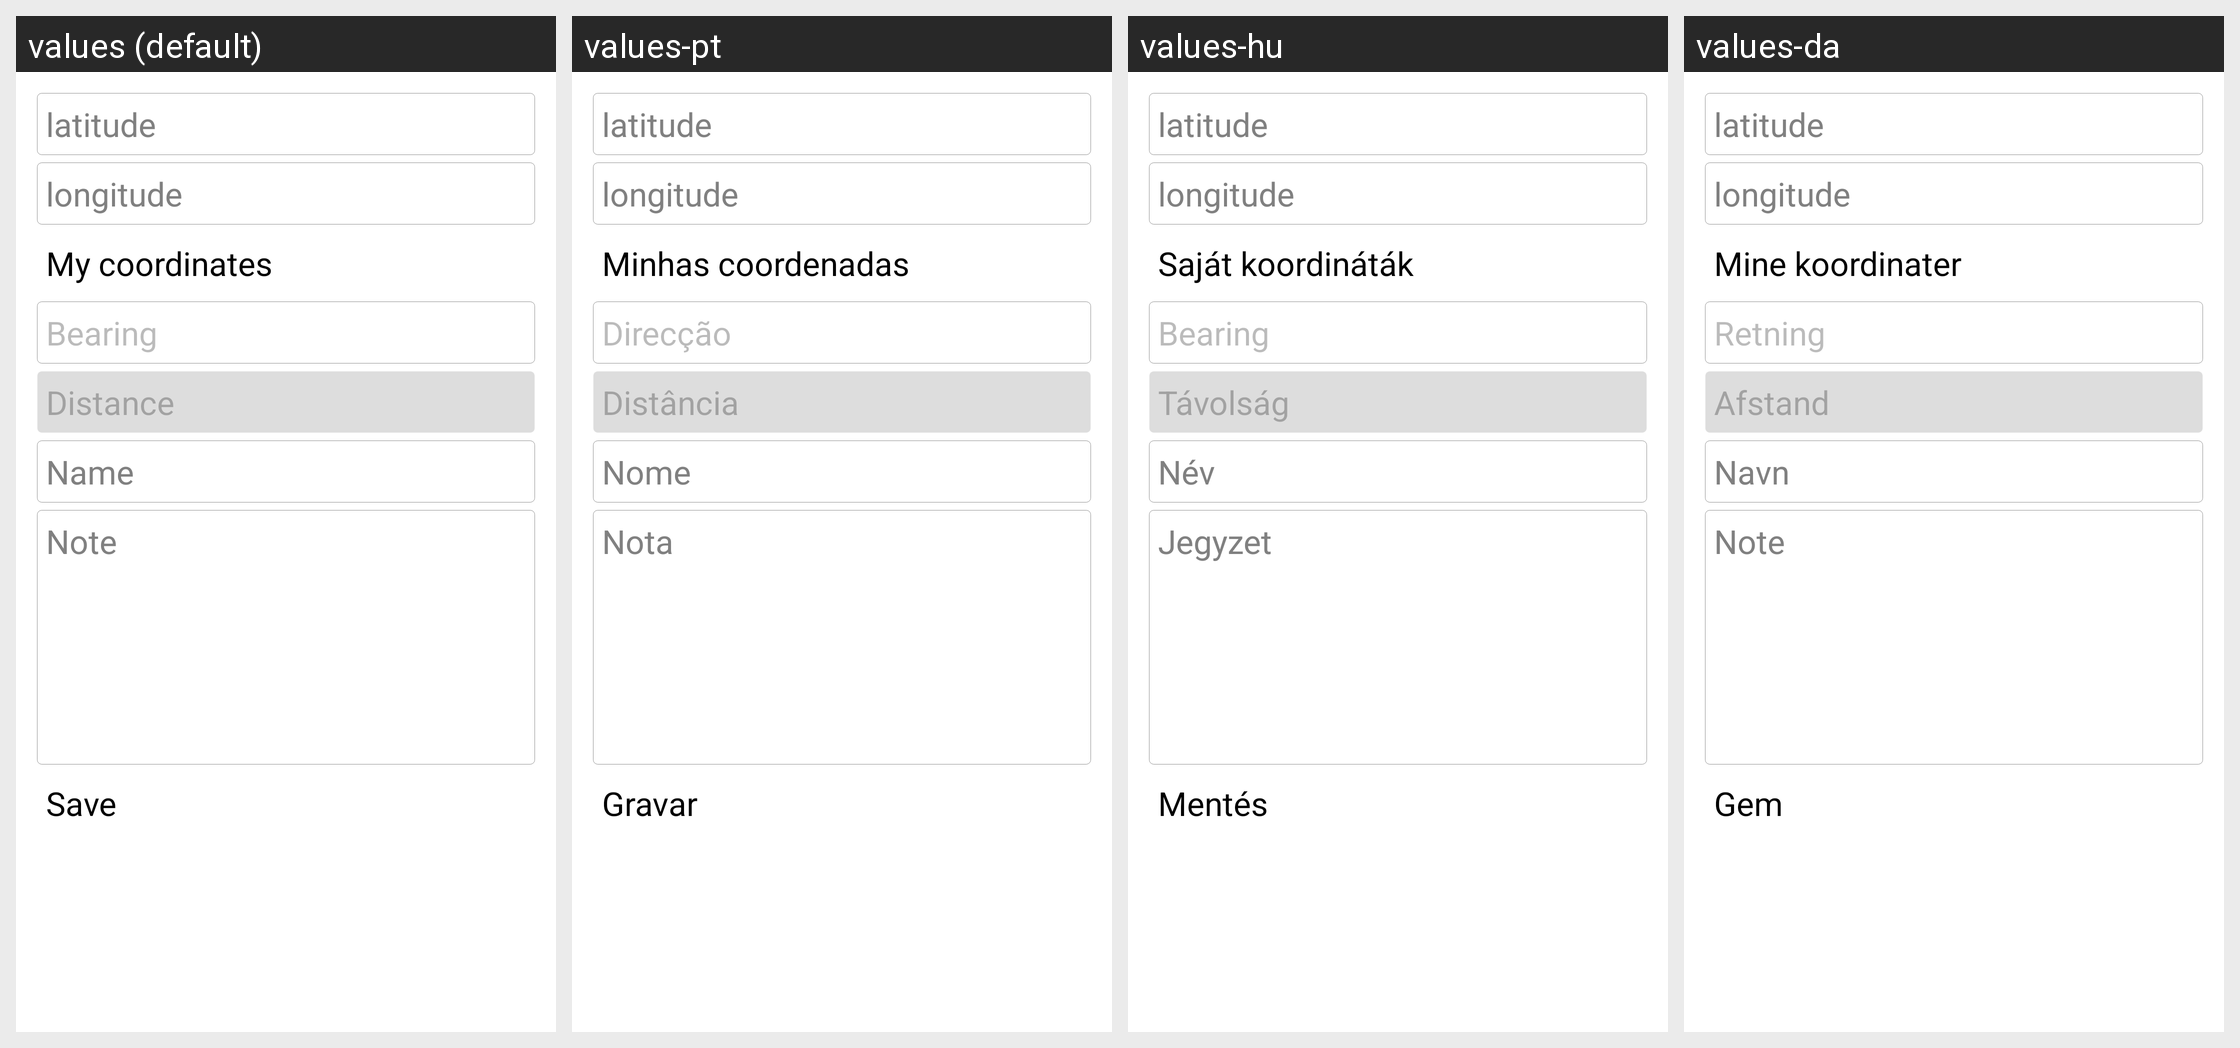

For this localized Android screen grid, give each drawn string resource with its value in every locale shown.
Android screen res/layout/waypointadd_light.xml rendered under 4 locales, left to right: values (default), values-pt, values-hu, values-da. Device: Nexus 5 (rendered at 1080×1920; each locale shown at half size, 540×960, under a caption strip naming it); theme cgeo.
Other locales in the repository, not shown: values-cs, values-de, values-es, values-fr, values-ja, values-nb, values-nl, values-pl, values-sk, values-sv.
Strings drawn on this screen, with the default value and each locale's value (text and hints the layout hard-codes, and strings that could not be matched under every locale, appear in the picture but are not listed):

waypoint_my_coordinates
  values: My coordinates
  values-pt: Minhas coordenadas
  values-hu: Saját koordináták
  values-da: Mine koordinater

waypoint_bearing
  values: Bearing
  values-pt: Direcção
  values-hu: Bearing
  values-da: Retning

waypoint_distance
  values: Distance
  values-pt: Distância
  values-hu: Távolság
  values-da: Afstand

waypoint_name
  values: Name
  values-pt: Nome
  values-hu: Név
  values-da: Navn

waypoint_note
  values: Note
  values-pt: Nota
  values-hu: Jegyzet
  values-da: Note

waypoint_save
  values: Save
  values-pt: Gravar
  values-hu: Mentés
  values-da: Gem
